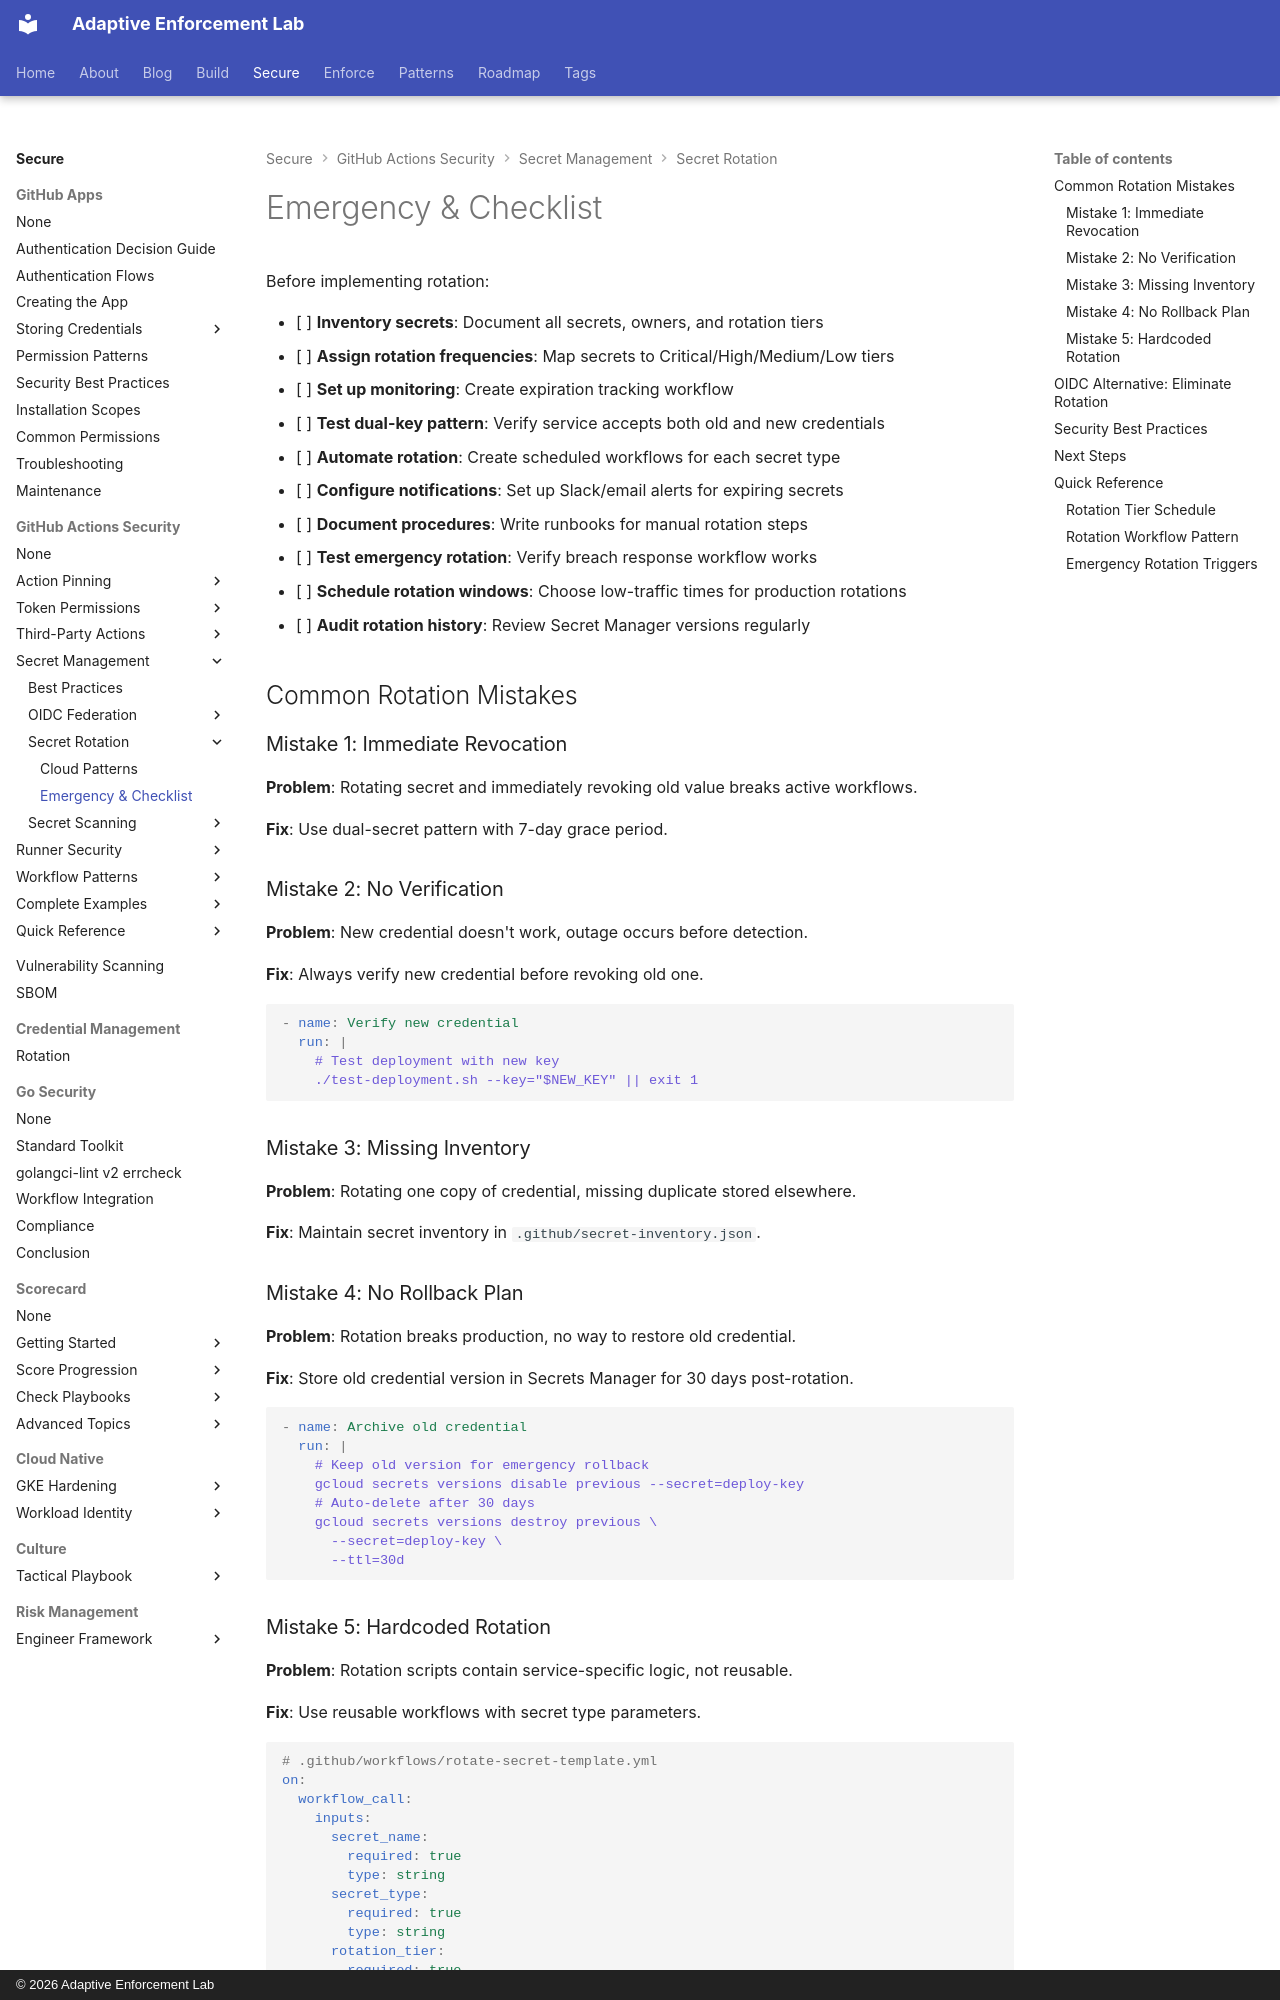

repository: adaptive-enforcement-lab/adaptive-enforcement-lab-com · page: secure/github-actions-security/secrets/rotation/emergency-checklist/index.html · generator: mkdocs · copyright: © 2026 Adaptive Enforcement Lab

---
title: Emergency Rotation and Checklist
description: >-
  Emergency breach response workflows with automated rotation scripts, comprehensive pre-rotation checklist, and common secret rotation mistakes to avoid
provenance: human
---

Before implementing rotation:

- [ ] **Inventory secrets**: Document all secrets, owners, and rotation tiers
- [ ] **Assign rotation frequencies**: Map secrets to Critical/High/Medium/Low tiers
- [ ] **Set up monitoring**: Create expiration tracking workflow
- [ ] **Test dual-key pattern**: Verify service accepts both old and new credentials
- [ ] **Automate rotation**: Create scheduled workflows for each secret type
- [ ] **Configure notifications**: Set up Slack/email alerts for expiring secrets
- [ ] **Document procedures**: Write runbooks for manual rotation steps
- [ ] **Test emergency rotation**: Verify breach response workflow works
- [ ] **Schedule rotation windows**: Choose low-traffic times for production rotations
- [ ] **Audit rotation history**: Review Secret Manager versions regularly

## Common Rotation Mistakes

### Mistake 1: Immediate Revocation

**Problem**: Rotating secret and immediately revoking old value breaks active workflows.

**Fix**: Use dual-secret pattern with 7-day grace period.

### Mistake 2: No Verification

**Problem**: New credential doesn't work, outage occurs before detection.

**Fix**: Always verify new credential before revoking old one.

```yaml
- name: Verify new credential
  run: |
    # Test deployment with new key
    ./test-deployment.sh --key="$NEW_KEY" || exit 1
```

### Mistake 3: Missing Inventory

**Problem**: Rotating one copy of credential, missing duplicate stored elsewhere.

**Fix**: Maintain secret inventory in `.github/secret-inventory.json`.

### Mistake 4: No Rollback Plan

**Problem**: Rotation breaks production, no way to restore old credential.

**Fix**: Store old credential version in Secrets Manager for 30 days post-rotation.

```yaml
- name: Archive old credential
  run: |
    # Keep old version for emergency rollback
    gcloud secrets versions disable previous --secret=deploy-key
    # Auto-delete after 30 days
    gcloud secrets versions destroy previous \
      --secret=deploy-key \
      --ttl=30d
```
